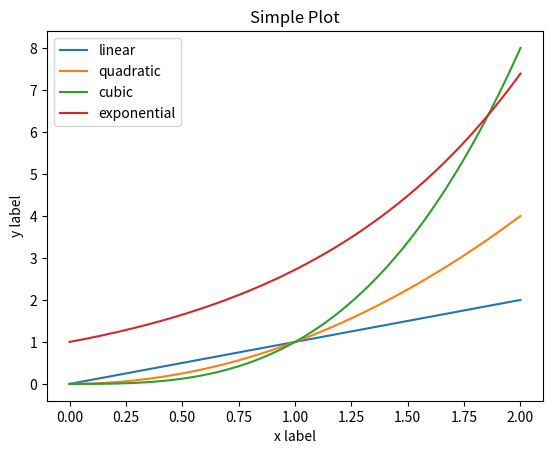

Source code (Python):
import matplotlib.pyplot as plt
import numpy as np

x = np.linspace(0, 2, 200)

plt.plot(x, x, label='linear')
plt.plot(x, x**2, label='quadratic')
plt.plot(x, x**3, label='cubic')
plt.plot(x, np.exp(x), label='exponential')


plt.xlabel('x label')
plt.ylabel('y label')

plt.title("Simple Plot")

#plt.legend(loc='upper center')
plt.legend(loc='best')

plt.show()


